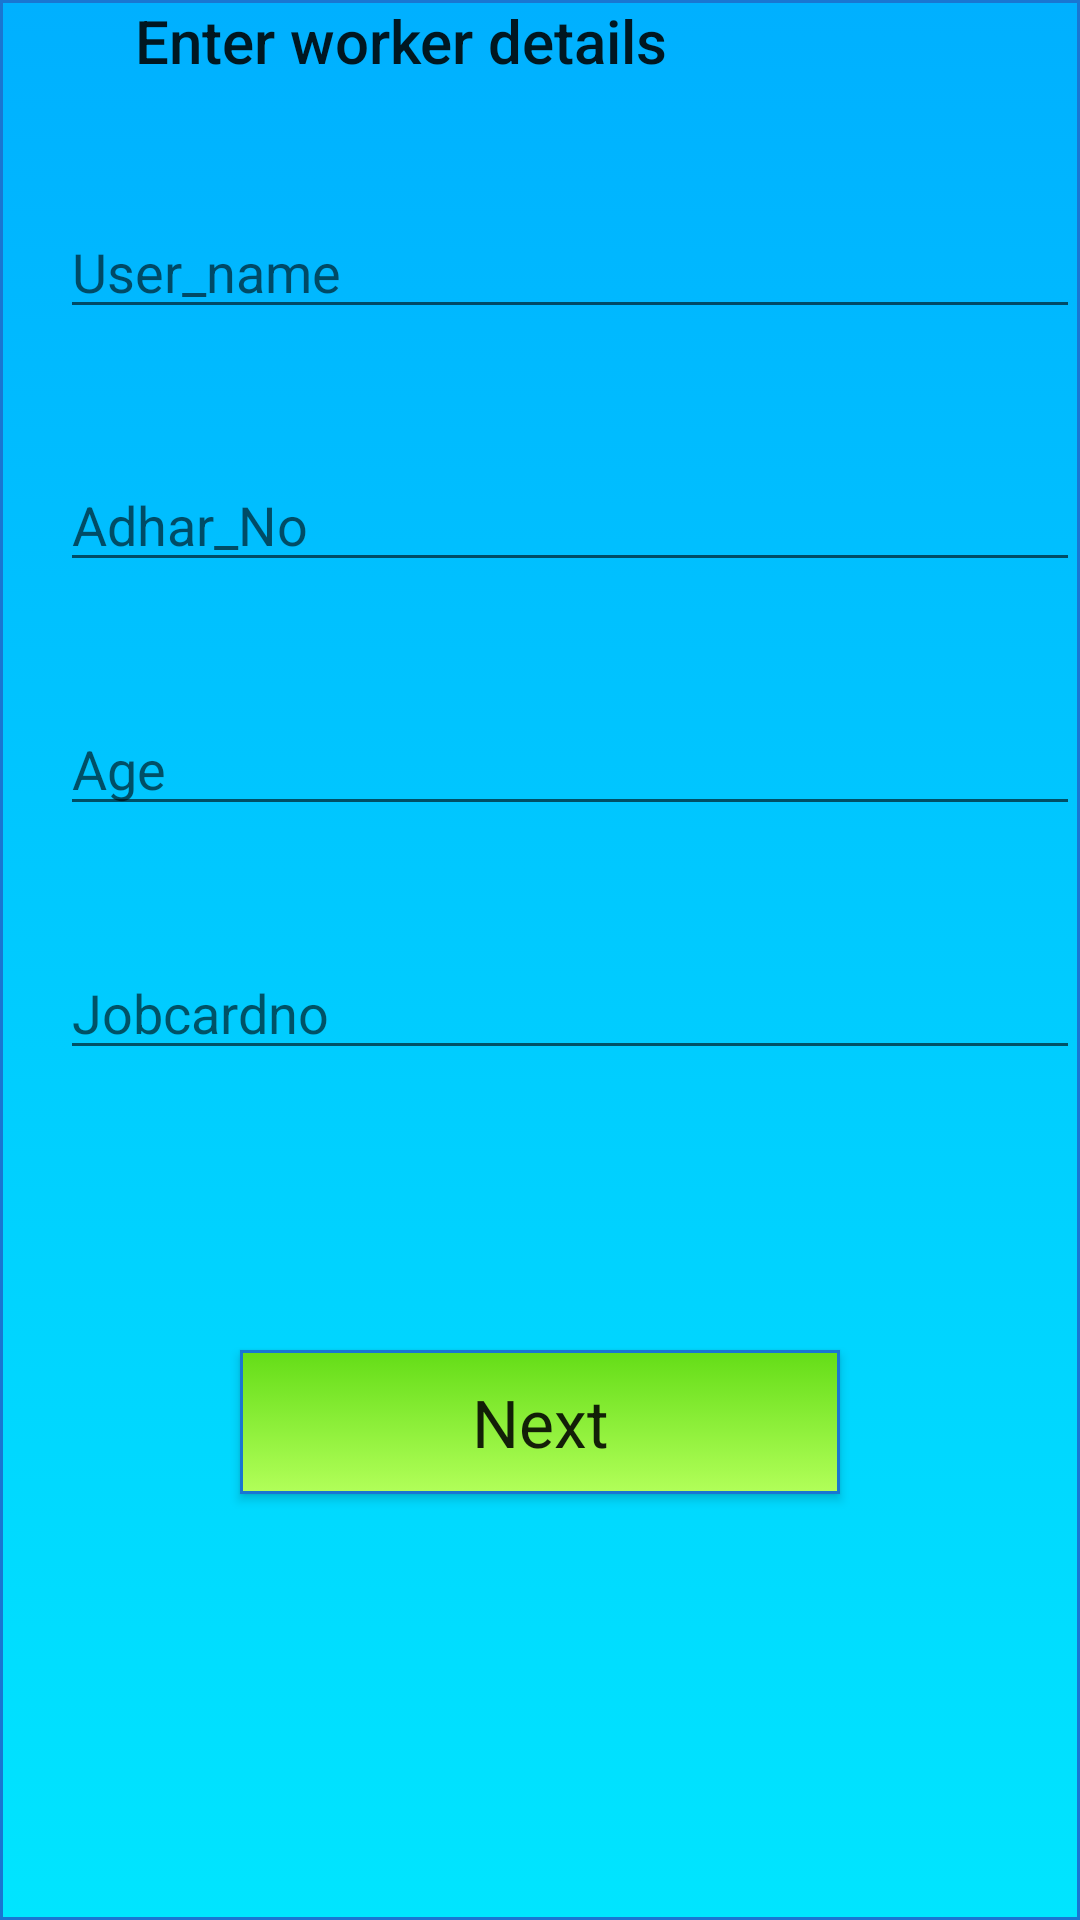

The Android layout XML behind this screen, and the referenced resources:
<!-- AndroidManifest.xml: application theme Theme.AppCompat.Light.DarkActionBar -->
<!-- res/layout/activity_main2.xml -->
<?xml version="1.0" encoding="utf-8"?>
<RelativeLayout xmlns:android="http://schemas.android.com/apk/res/android"
    xmlns:app="http://schemas.android.com/apk/res-auto"
    xmlns:tools="http://schemas.android.com/tools"
    android:layout_width="match_parent"
    android:layout_height="match_parent"
    android:background="@drawable/b"
    tools:context=".Main2Activity">


    <TextView
        android:id="@+id/textView"
        android:layout_width="280dp"
        android:layout_height="73dp"
        android:layout_centerHorizontal="true"
        android:layout_marginLeft="90dp"
        android:text="@string/enter_worker_details"
        android:textAppearance="@style/TextAppearance.AppCompat.Body2"
        android:textSize="20sp"
        tools:layout_editor_absoluteX="126dp"
    tools:layout_editor_absoluteY="44dp" />


    <EditText
        android:id="@+id/editText10"
        android:layout_width="360dp"
        android:layout_height="wrap_content"
        android:layout_below="@id/textView"
        android:layout_marginLeft="20dp"
        android:layout_marginTop="-5dp"
        android:ems="10"
        android:hint="@string/user_name"
        android:drawableStart="@drawable/ic_person"
        android:inputType="textPersonName" />


    <EditText
        android:id="@+id/editText2"
        android:layout_width="360dp"
        android:layout_height="wrap_content"
        android:layout_below="@+id/editText10"
        android:layout_marginLeft="20dp"
        android:layout_marginTop="43dp"
        android:ems="10"
        android:hint="@string/Adhar_No"
        android:inputType="number" />

    <EditText
        android:id="@+id/editText3"
        android:layout_width="360dp"
        android:layout_height="wrap_content"
        android:layout_below="@id/editText2"
        android:layout_marginLeft="20dp"
        android:layout_marginTop="40dp"
        android:ems="10"
        android:hint="@string/age"
        android:inputType="number" />

    <Button
        android:id="@+id/bt11"
        android:layout_width="200dp"
        android:layout_height="wrap_content"
        android:layout_marginLeft="80dp
"
        android:layout_marginTop="450dp"
        android:background="@drawable/btn_rounded"
        android:text="@string/next"
        android:textAppearance="@style/TextAppearance.AppCompat.Large" />

    <EditText
        android:id="@+id/editText14"
        android:layout_width="360dp"
        android:layout_height="wrap_content"
        android:layout_below="@id/editText3"
        android:layout_marginLeft="20dp"
        android:layout_marginTop="40dp"
        android:ems="10"
        android:hint="Jobcardno"
        android:inputType="textPersonName" />


</RelativeLayout>
<!-- resources referenced by this layout -->
<resources>
  <!-- drawable b (drawable) -->
  <?xml version="1.0" encoding="utf-8"?>
  <selector xmlns:android="http://schemas.android.com/apk/res/android">
      <item android:state_pressed="true" >
          <shape android:shape="rectangle" >
              <corners android:radius="0dp" />
              <stroke android:width="1dip" android:color="#1976d2
  " />
              <gradient android:angle="-90" android:startColor="#ffffff
  " android:endColor="#ffffff
  " />
          </shape>
      </item>
      <item android:state_focused="true">
          <shape android:shape="rectangle" >
              <corners android:radius="0dp" />
              <stroke android:width="1dip" android:color="#ffffff
  
  " />
              <solid android:color="#1976d2
  
  "/>
          </shape>
      </item>
      <item >
          <shape android:shape="rectangle" >
              <corners android:radius="0dp" />
              <stroke android:width="1dip" android:color="#1976d2
  " />
              <gradient android:angle="-90" android:startColor="#00b0ff
  
  
  " android:endColor="#00e5ff
  
  
  " />
          </shape>
      </item>
  </selector>
  <!-- drawable btn_rounded (drawable) -->
  <?xml version="1.0" encoding="utf-8"?>
  <selector xmlns:android="http://schemas.android.com/apk/res/android">
      <item android:state_pressed="true" >
          <shape android:shape="rectangle" >
              <corners android:radius="0dp" />
              <stroke android:width="1dip" android:color="#1976d2
  " />
              <gradient android:angle="-90" android:startColor="#ffffff
  " android:endColor="#ffffff
  " />
          </shape>
      </item>
      <item android:state_focused="true">
          <shape android:shape="rectangle" >
              <corners android:radius="0dp" />
              <stroke android:width="1dip" android:color="#ffffff
  
  " />
              <solid android:color="#1976d2
  
  "/>
          </shape>
      </item>
      <item >
          <shape android:shape="rectangle" >
              <corners android:radius="0dp" />
              <stroke android:width="1dip" android:color="#1976d2
  " />
              <gradient android:angle="-90" android:startColor="#64dd17
  
  " android:endColor="#b2ff59
  
  
  " />
          </shape>
      </item>
  </selector>
  <string name="Adhar_No">Adhar_No</string>
  <string name="age">Age</string>
  <string name="enter_worker_details">Enter worker details</string>
  <string name="next">Next</string>
  <string name="user_name">User_name</string>
</resources>
